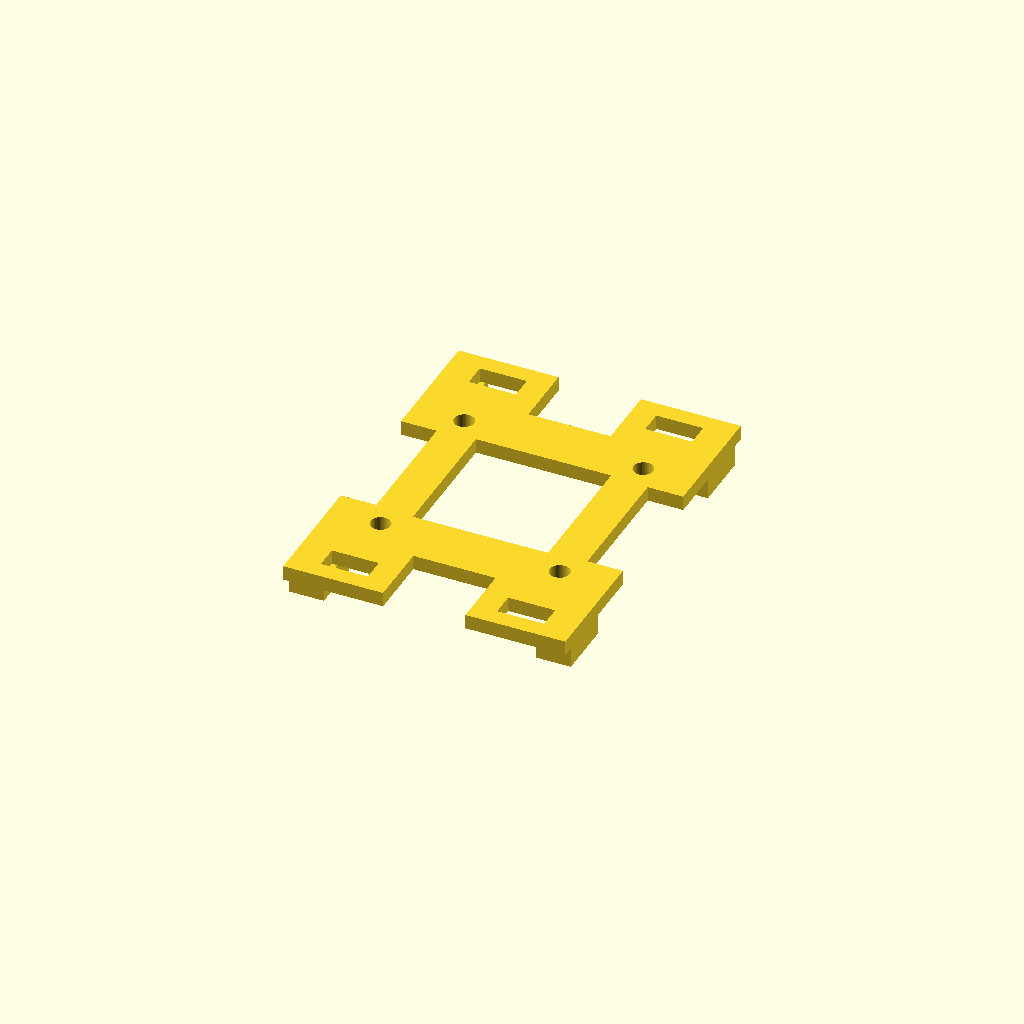
Cell 1 — every parameter at its default value.
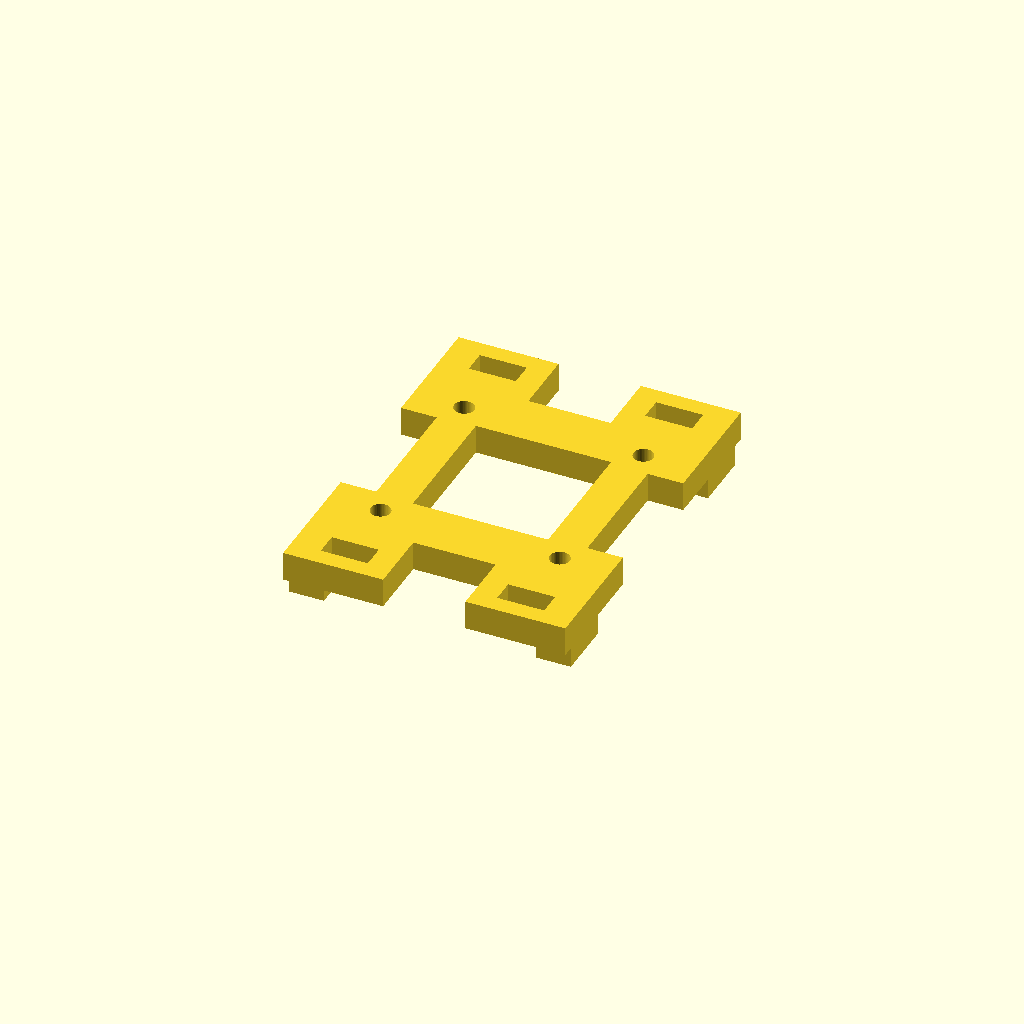
Cell 2 — base set to 5, the other parameters unchanged.
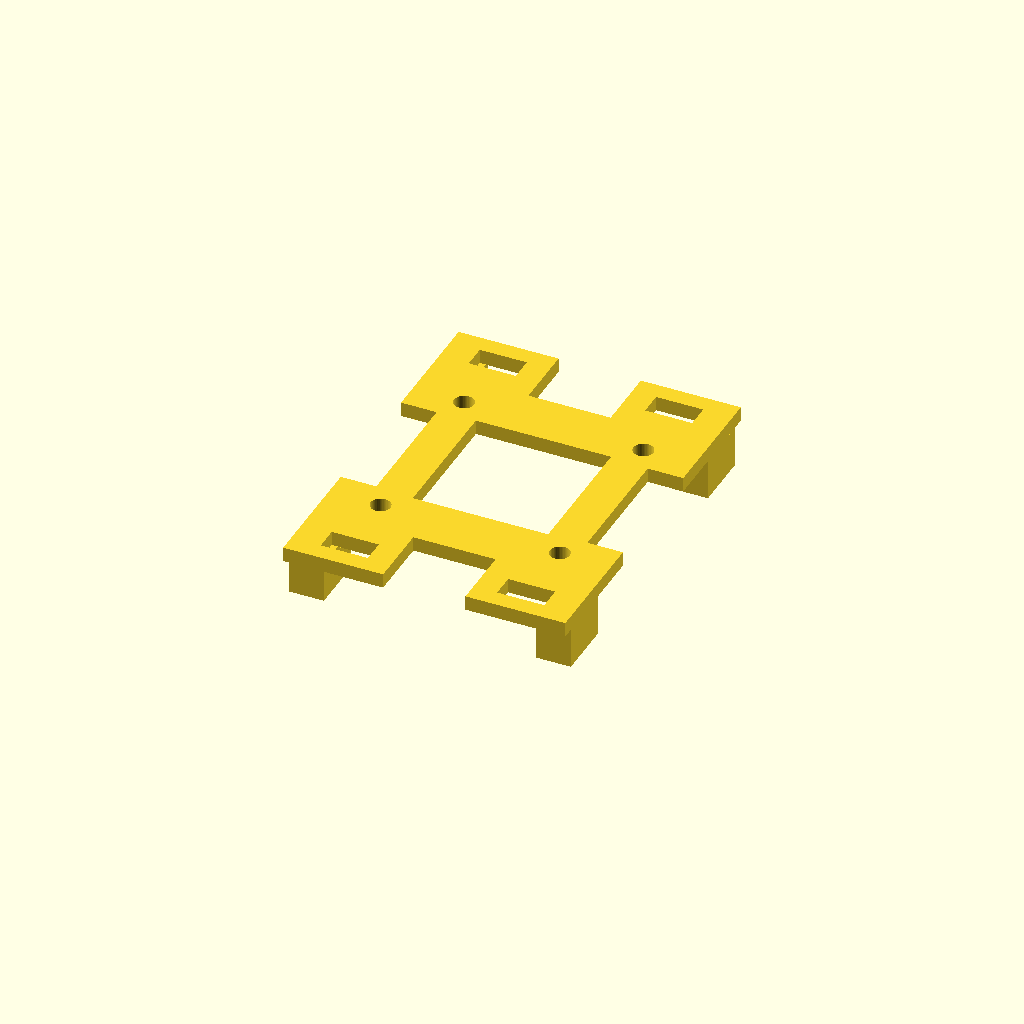
Cell 3: the same model with head_gap = 7.
All cells are drawn from one camera (rotation 55°, 0°, 25°, orthographic, colour scheme Cornfield), so only the parameter changes between them.
Source of the model, docs/hardware/f450/electronics-stack-adapter.scad:
// Original MicoAir743/50A stack FIT PROTOTYPE, millimetres.
// https://micoair.com/flightcontroller_micoair743/
// Preserve supplied silicone grommets; this adapter is NOT an isolator.
$fn=48;
pitch=30.5;
base=2.5;
head_gap=3.5; // underside bolt heads must leave >=0.5 mm electrical clearance
assert(pitch==30.5 && base>=2.5 && head_gap>=3.5);
module outline(){
 difference(){
  square([48,64],center=true);
  square([23,23],center=true);
  // Remove material outside the screw load paths and between tie feet.
  for(x=[-21,21]) translate([x,0]) square([6.1,22],center=true);
  for(y=[-27,27]) translate([0,y]) square([14,12],center=true);
  for(x=[-pitch/2,pitch/2],y=[-pitch/2,pitch/2])
   translate([x,y]) circle(d=3.4);
  // Four separated lashing passages outside electronics footprint.
  for(x=[-15,15],y=[-27,27])
   translate([x,y]) square([8,4],center=true);
 }
}
// Print feet downward: underside gap keeps metal off the power board.
translate([0,0,head_gap]) linear_extrude(base) outline();
for(x=[-21,21],y=[-25,25])
 translate([x-3,y-5,0]) cube([6,10,head_gap+0.05]);
Parameter table extracted from the source (name, type, default, range or options):
pitch: number, default 30.5
base: number, default 2.5
head_gap: number, default 3.5
